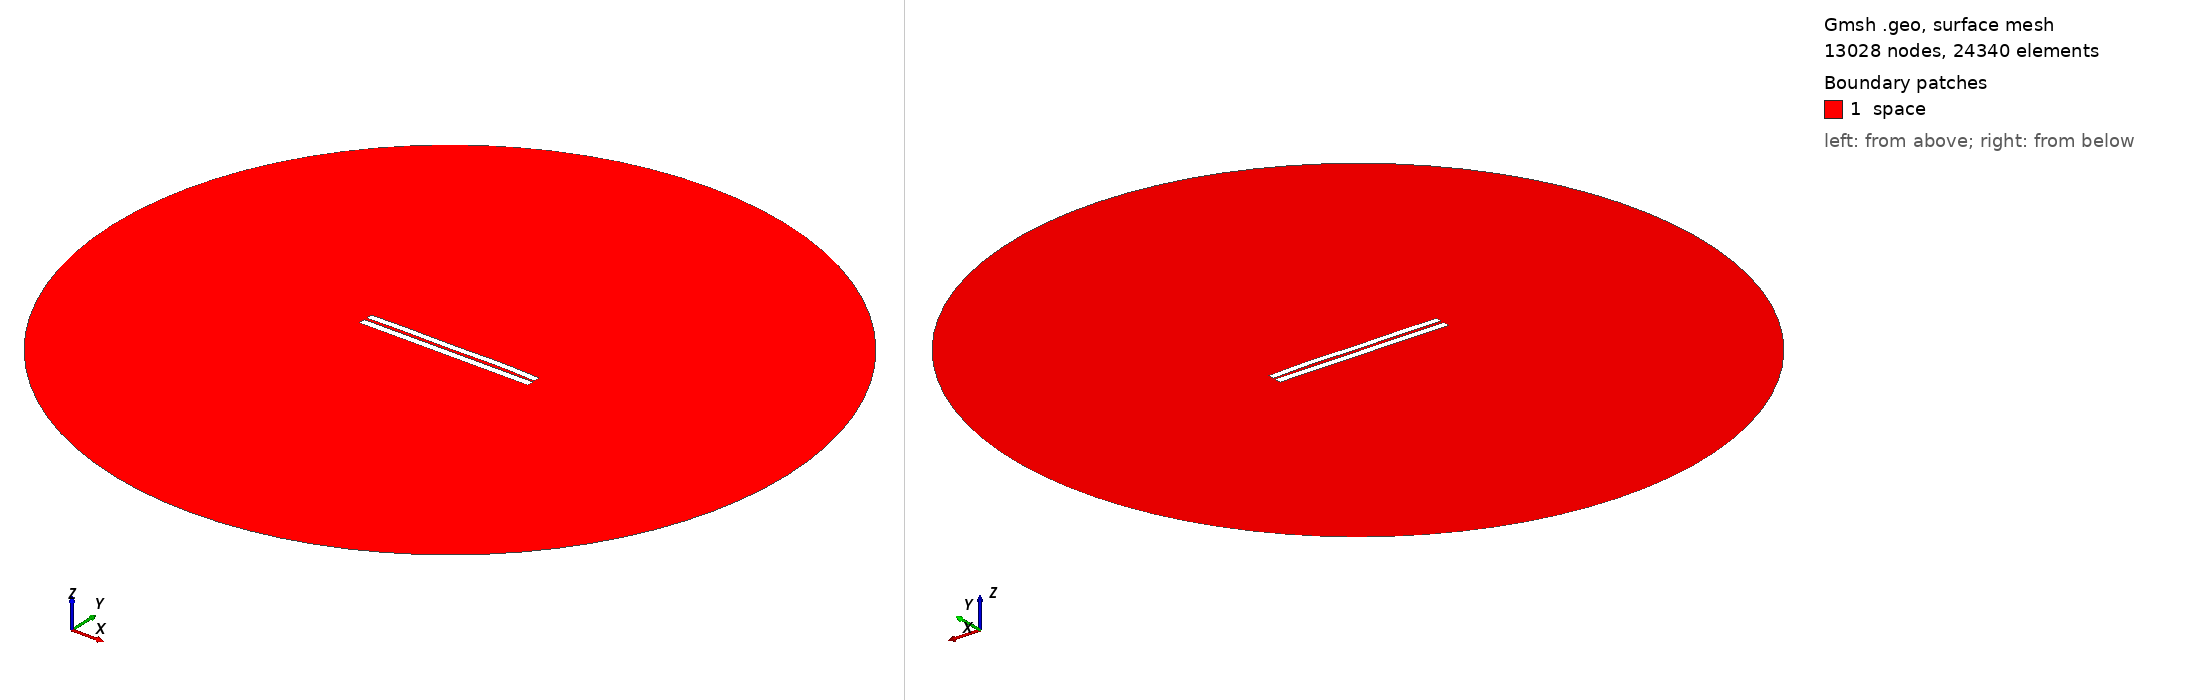

Gmsh geometry script, surface-meshed: 13028 nodes, 24340 surface elements. Boundary patches (legend numbers): 1 space. Left view from above one corner, right view from below the opposite corner. Legend entries are the model's physical surfaces. The drawing asked Gmsh for element sizes between 1% and 20% of the model's largest extent; the script's own settings can give other sizes.

=== 3485.geo (drawn) ===
//---------------------------------------
// Geometry kernel
//---------------------------------------

SetFactory("OpenCASCADE");



//---------------------------------------
// Parameters of the geometry
//---------------------------------------

// Overetch of the upper plate
overetch = 0.125;

// Distance between the plates
distance = 1.5;

// Discretization over the x axis (for the deformation)
nx = 50; 

// Length of the plate
L = 100 - overetch; 

// Number of modes
n = 4; 

// 1st mode coefficient
coeff(1) = 0.0;
beta(1) = 0.596864 * 3.1415926535 / L;

// 2nd mode coefficient
coeff(2) = 0.15;
beta(2) = 1.49418 * 3.1415926535 / L;

// 3rd mode coefficient
coeff(3) = -0.075;
beta(3) = 2.50025 * 3.1415926535 / L;

// 4th mode coefficient
coeff(4) = 0.15;
beta(4) = 3.49999 * 3.1415926535 / L;



//---------------------------------------
// Upper plate (deformed rectangle)
//---------------------------------------

// Coordiantes of the upper plate
xmin = -50;
xmax = 50 - overetch;

// Height of the upper plate
yheight = 4 - 2 * overetch;

// Indexes of the points
UpperID[] = {};
LowerID[] = {};
LeftID[] = {};
RightID[] = {};

// Point index
p = 1;

// Horizontal edges
For i In {1:nx}
    x = xmin + (i-1)*(xmax - xmin)/(nx-1);

    y_bottom = distance / 2 + overetch;
    For j In {1:n}
        C = (Cosh(beta(j)*L) + Cos(beta(j)*L)) / (Sinh(beta(j)*L) + Sin(beta(j)*L));
        y_bottom  = y_bottom + coeff(j) * (Cosh(beta(j)*(x+50)) - Cos(beta(j)*(x+50)) - C * (Sinh(beta(j)*(x+50)) - Sin(beta(j)*(x+50))));
    EndFor

    y_top = y_bottom + yheight;

    Point(p) = {x, y_top, 0, 1.0};
    UpperID[i] = p;
    p = p + 1;

    Point(p) = {x, y_bottom, 0, 1.0};
    LowerID[i] = p;
    p = p + 1;
EndFor

// Create point lists
UpperPts[] = {}; LowerPts[] = {};
For i In {1:nx}
  UpperPts[] += {UpperID[i]};
  LowerPts[] += {LowerID[i]};
EndFor

// Build splines
Spline(1) = {UpperPts[]};
Spline(2) = {LowerPts[]};
Line(3) = {LowerPts[nx-1], UpperPts[nx-1]};
Line(4) = {LowerPts[0], UpperPts[0]};

// Build the plane surface
Curve Loop(1) = {2, 3, -1, -4};
Plane Surface(1) = {1};



//---------------------------------------
// Lower plate (rectangle)
//---------------------------------------

// Vertices
Point(1001) = {-50, -1, 0, 1.0};
Point(1002) = { 50, -1, 0, 1.0};
Point(1003) = { 50,  -5, 0, 1.0};
Point(1004) = {-50,  -5, 0, 1.0};

// Edges
Line(5) = {1001, 1002};
Line(6) = {1002, 1003};
Line(7) = {1003, 1004};
Line(8) = {1004, 1001};

// Plane surface
Line Loop(2) = {5, 6, 7, 8};
Plane Surface(2) = {2}; 



//---------------------------------------
// Outer (fictious) boundary
//---------------------------------------

// Points
Point(1005) = {0, 0, 0};       // Center
Point(1006) = {200, 0, 0};     // Start point
Point(1007) = {0, 200, 0};     // 90 degrees
Point(1008) = {-200, 0, 0};    // 180 degrees
Point(1009) = {0, -200, 0};    // 270 degrees

// Circle arcs (each needs start, center, end)
Circle(9) = {1006, 1005, 1007};
Circle(10) = {1007, 1005, 1008};
Circle(11) = {1008, 1005, 1009};
Circle(12) = {1009, 1005, 1006};

// Plane surface for the entire domain
Curve Loop(3) = {9, 10, 11, 12};
Surface(3) = {3};

// Subtract the plates from the whole domain to obtain the actual domain where we want to solve the equations
BooleanDifference{ Surface{3}; Delete; }{ Surface{1}; Surface{2}; Delete; }




//---------------------------------------
// Transfinite Lines/Curves
//---------------------------------------

// Set the number of points on the boundaries
r = 7;

// Plates
Transfinite Curve {1, 2} = 50*r Using Progression 1;
Transfinite Curve {3, 4} = 2*r Using Progression 1;
Transfinite Line {5, 7} = 50*r Using Progression 1;
Transfinite Line {6, 8} = 2*r Using Progression 1;

// Outer boundary
Transfinite Line {9, 10, 11, 12} = 20 Using Progression 1;



//---------------------------------------
// Physical groups
//---------------------------------------                

// Physical curves (boundaries)
Physical Line("force_segment", 10) = {2};
Physical Line("upper_plate", 11) = {1, 3, 4};
Physical Line("lower_plate", 12) = {5, 6, 7, 8};
Physical Line("boundary", 20) = {9, 10, 11, 12};

// Physical Surfaces
Physical Surface("space", 30) = {3};



//---------------------------------------
// 6. Generate the Mesh
//---------------------------------------

// 2D mesh generation
Mesh 2;
